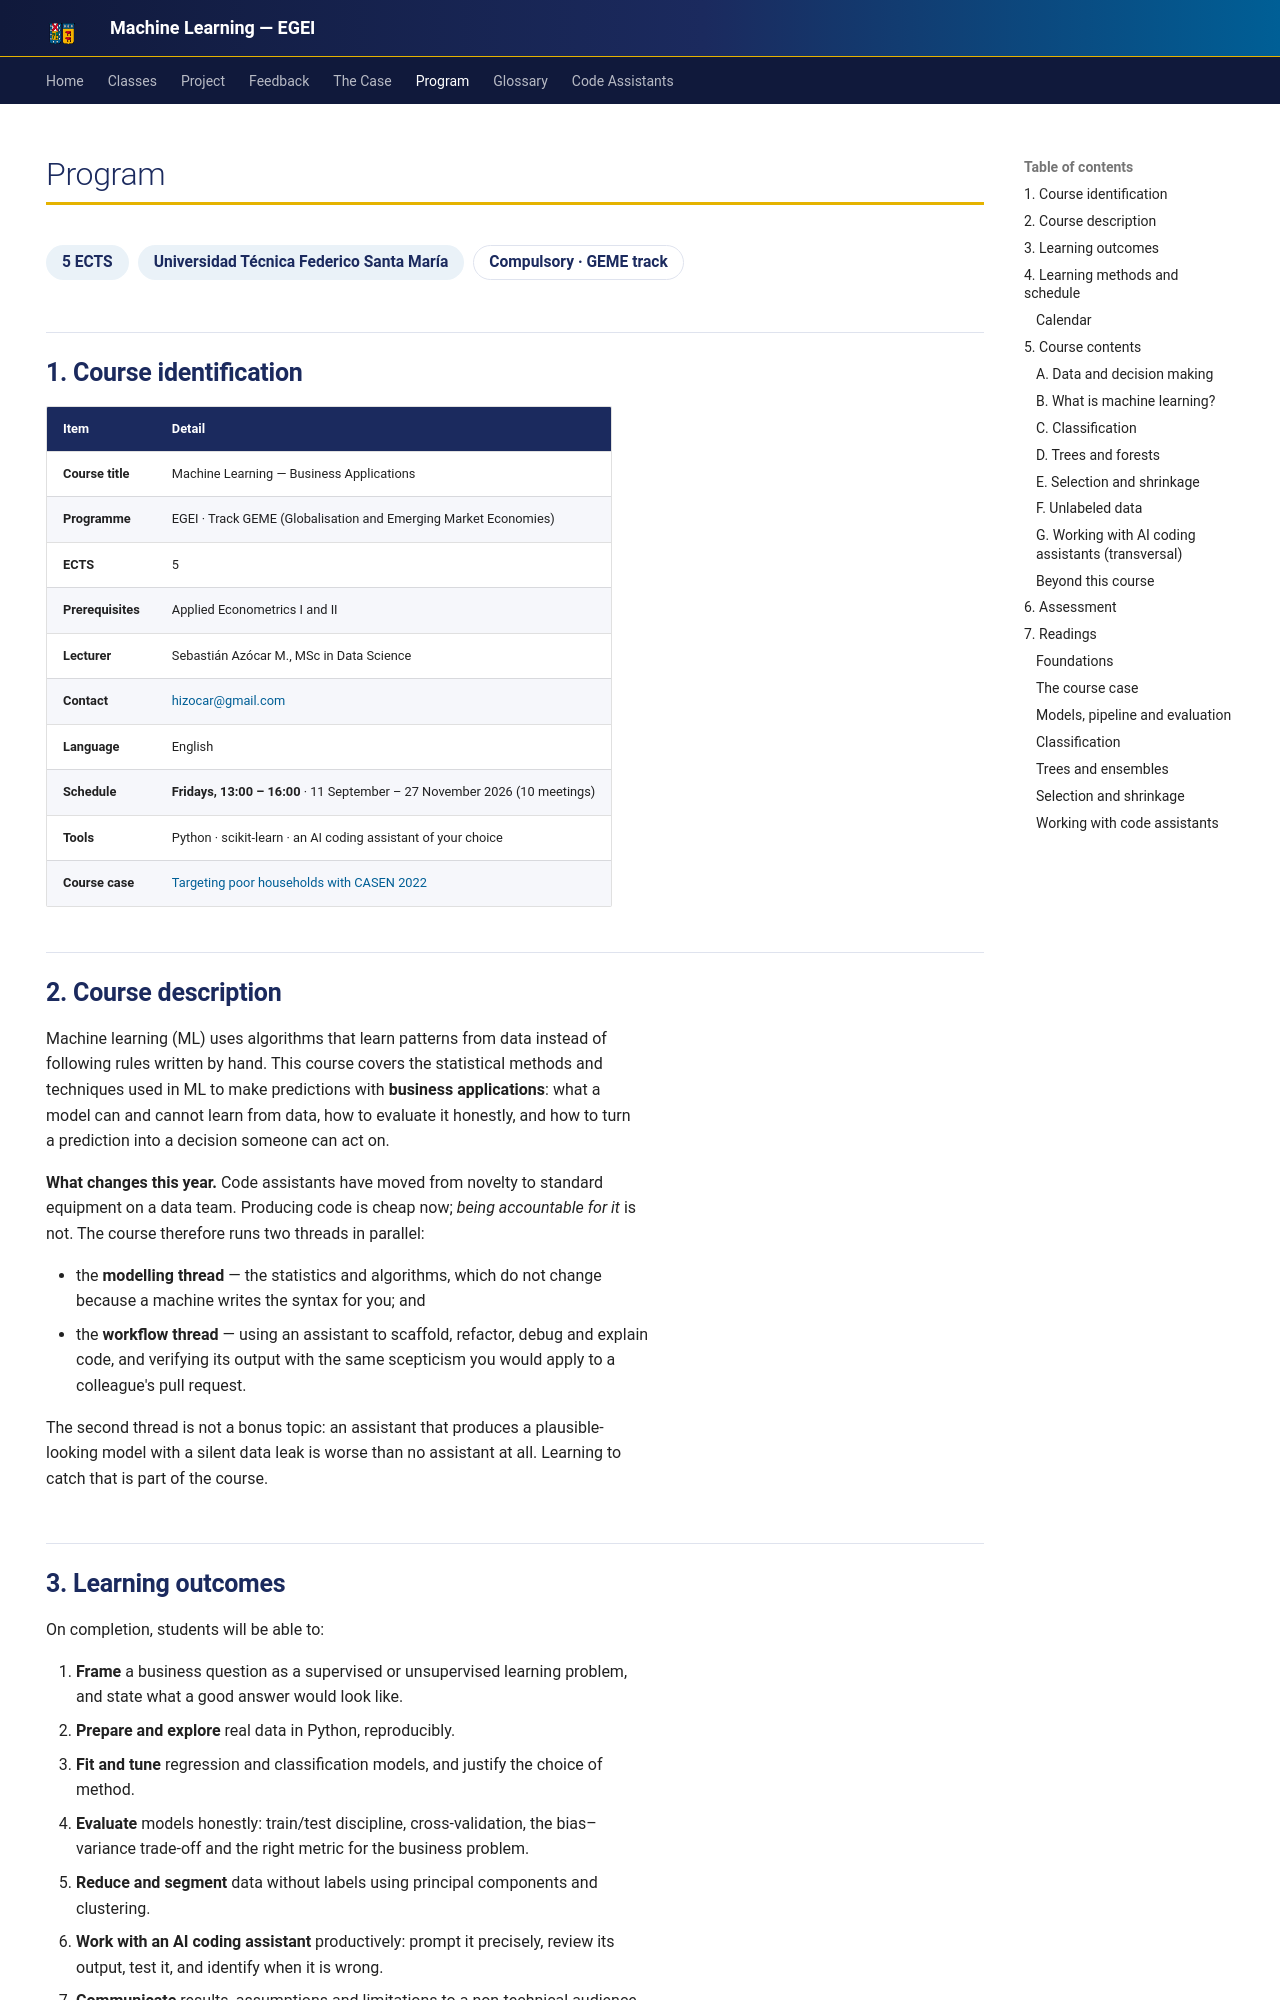

repository: hizocar/machine_learning_egei · page: program/index.html · generator: mkdocs

---
hide:
  - navigation
---

# Program

<div class="usm-session-meta">
<span>5 ECTS</span>
<span>Universidad Técnica Federico Santa María</span>
<span class="usm-tag-gold">Compulsory · GEME track</span>
</div>

## 1. Course identification

| Item | Detail |
|---|---|
| **Course title** | Machine Learning — Business Applications |
| **Programme** | EGEI · Track GEME (Globalisation and Emerging Market Economies) |
| **ECTS** | 5 |
| **Prerequisites** | Applied Econometrics I and II |
| **Lecturer** | Sebastián Azócar M., MSc in Data Science |
| **Contact** | [hizocar@gmail.com](mailto:hizocar@gmail.com) |
| **Language** | English |
| **Schedule** | **Fridays, 13:00 – 16:00** · 11 September – 27 November 2026 (10 meetings) |
| **Tools** | Python · scikit-learn · an AI coding assistant of your choice |
| **Course case** | [Targeting poor households with CASEN 2022](case.md) |

## 2. Course description

Machine learning (ML) uses algorithms that learn patterns from data instead of following rules
written by hand. This course covers the statistical methods and techniques used in ML to make
predictions with **business applications**: what a model can and cannot learn from data, how to
evaluate it honestly, and how to turn a prediction into a decision someone can act on.

**What changes this year.** Code assistants have moved from novelty to standard equipment on a data
team. Producing code is cheap now; *being accountable for it* is not. The course therefore runs two
threads in parallel:

- the **modelling thread** — the statistics and algorithms, which do not change because a machine
  writes the syntax for you; and
- the **workflow thread** — using an assistant to scaffold, refactor, debug and explain code, and
  verifying its output with the same scepticism you would apply to a colleague's pull request.

The second thread is not a bonus topic: an assistant that produces a plausible-looking model with a
silent data leak is worse than no assistant at all. Learning to catch that is part of the course.

## 3. Learning outcomes

On completion, students will be able to:

1. **Frame** a business question as a supervised or unsupervised learning problem, and state what a
   good answer would look like.
2. **Prepare and explore** real data in Python, reproducibly.
3. **Fit and tune** regression and classification models, and justify the choice of method.
4. **Evaluate** models honestly: train/test discipline, cross-validation, the bias–variance
   trade-off and the right metric for the business problem.
5. **Reduce and segment** data without labels using principal components and clustering.
6. **Work with an AI coding assistant** productively: prompt it precisely, review its output, test
   it, and identify when it is wrong.
7. **Communicate** results, assumptions and limitations to a non-technical audience.
